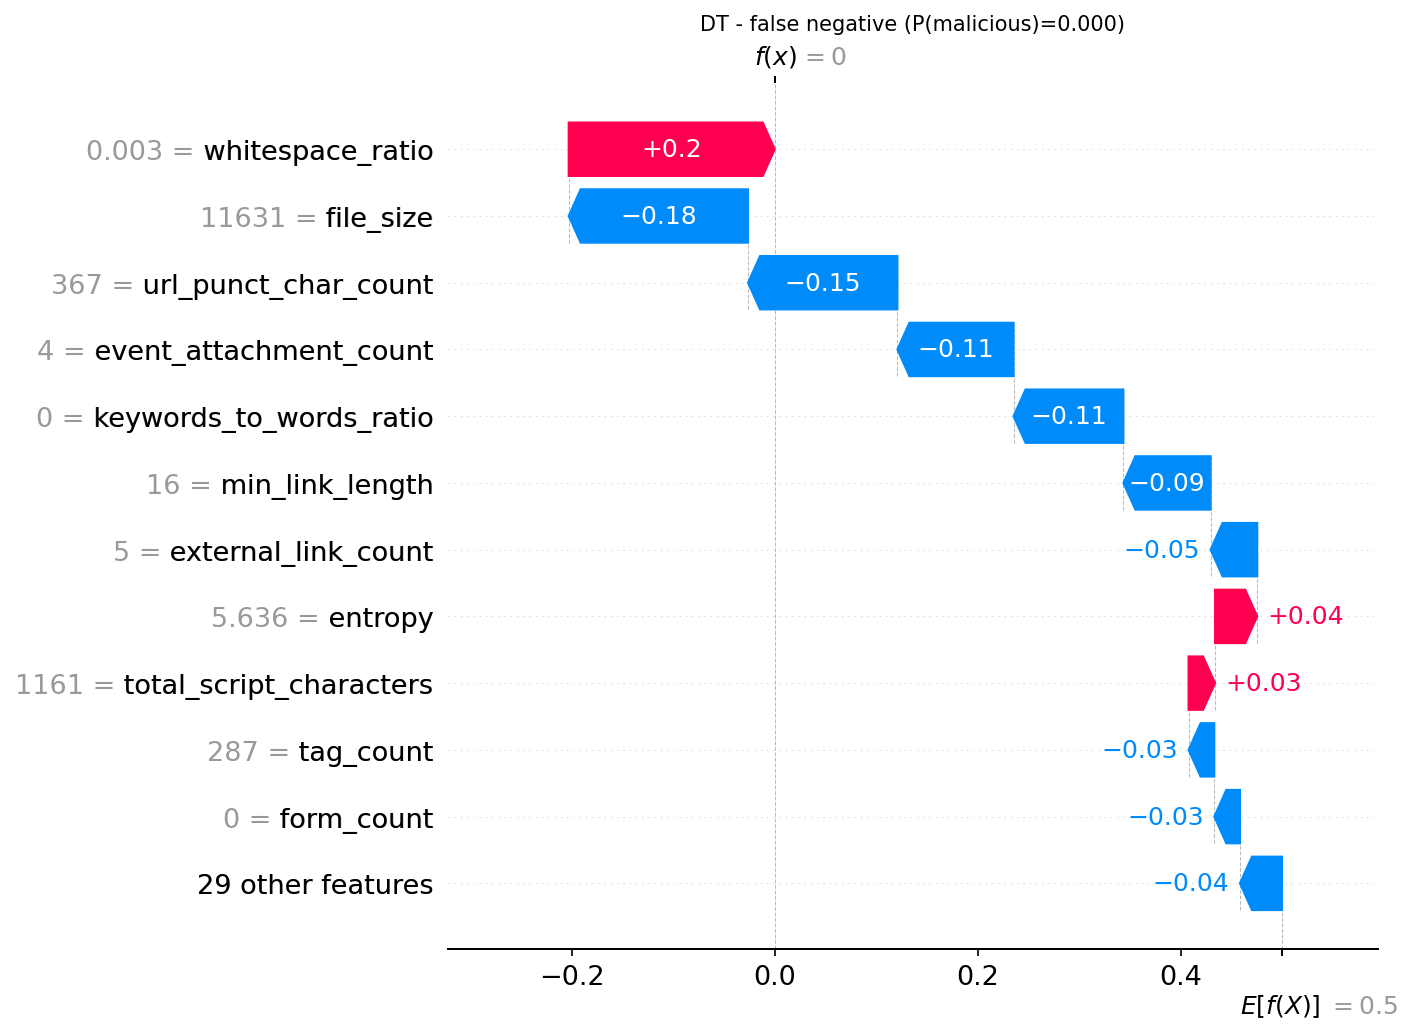

Data behind this chart, as committed beside it:
actual, predicted, probability_malicious, feature, feature_value, shap_value
1, 0, 0.0, whitespace_ratio, 0.002664, 0.2031
1, 0, 0.0, file_size, 11631, -0.1768
1, 0, 0.0, url_punct_char_count, 367.0, -0.1472
1, 0, 0.0, event_attachment_count, 4.0, -0.1145
1, 0, 0.0, keywords_to_words_ratio, 0.0, -0.1083
1, 0, 0.0, min_link_length, 16.0, -0.08596
1, 0, 0.0, external_link_count, 5.0, -0.04598
1, 0, 0.0, entropy, 5.636, 0.04158
1, 0, 0.0, total_script_characters, 1161, 0.02609
1, 0, 0.0, tag_count, 287.0, -0.02535
1, 0, 0.0, form_count, 0.0, -0.02529
1, 0, 0.0, internal_link_count, 84.0, -0.02258
1, 0, 0.0, unique_tag_count, 18.0, -0.01796
1, 0, 0.0, embedded_js_count, 2.0, 0.01591
1, 0, 0.0, url_digit_count, 216.0, -0.01424
1, 0, 0.0, script_entropy, 5.249, -0.01286
1, 0, 0.0, url_avg_length, 25.72, 0.01036
1, 0, 0.0, external_js_count, 21.0, -0.004568
1, 0, 0.0, external_links_count, 5.0, 0.002593
1, 0, 0.0, suspicious_word_count, 0.0, 0.002457
1, 0, 0.0, url_avg_subdomain_count, 0.1348, -0.002146
1, 0, 0.0, line_count, 231.0, 0.001077
1, 0, 0.0, mailto_link_count, 0.0, 0.0009401
1, 0, 0.0, html_whitespace_ratio, 0.03044, -0.0008511
1, 0, 0.0, noscript_count, 0.0, 0.0008355
1, 0, 0.0, iframe_count, 1.0, -0.0006546
1, 0, 0.0, html_comment_count, 20.0, 0.0002727
1, 0, 0.0, script_count, 23.0, 0.0
1, 0, 0.0, max_link_length, 127.0, 0.0
1, 0, 0.0, img_count, 2.0, 0.0
1, 0, 0.0, max_tag_nesting_depth, 17.0, 0.0
1, 0, 0.0, hidden_iframe_count, 0.0, 0.0
1, 0, 0.0, function_count, 2.0, 0.0
1, 0, 0.0, hostname_digit_ratio_avg, 0.0007022, 0.0
1, 0, 0.0, hex_encoding_rate, 0.0, 0.0
1, 0, 0.0, base64_string_count, 5.0, 0.0
1, 0, 0.0, escaped_char_count, 0.0, 0.0
1, 0, 0.0, redirect_mechanism_count, 7.0, 0.0
1, 0, 0.0, eval_in_script_blocks, 0.0, 0.0
1, 0, 0.0, object_tag_count, 0.0, 0.0
